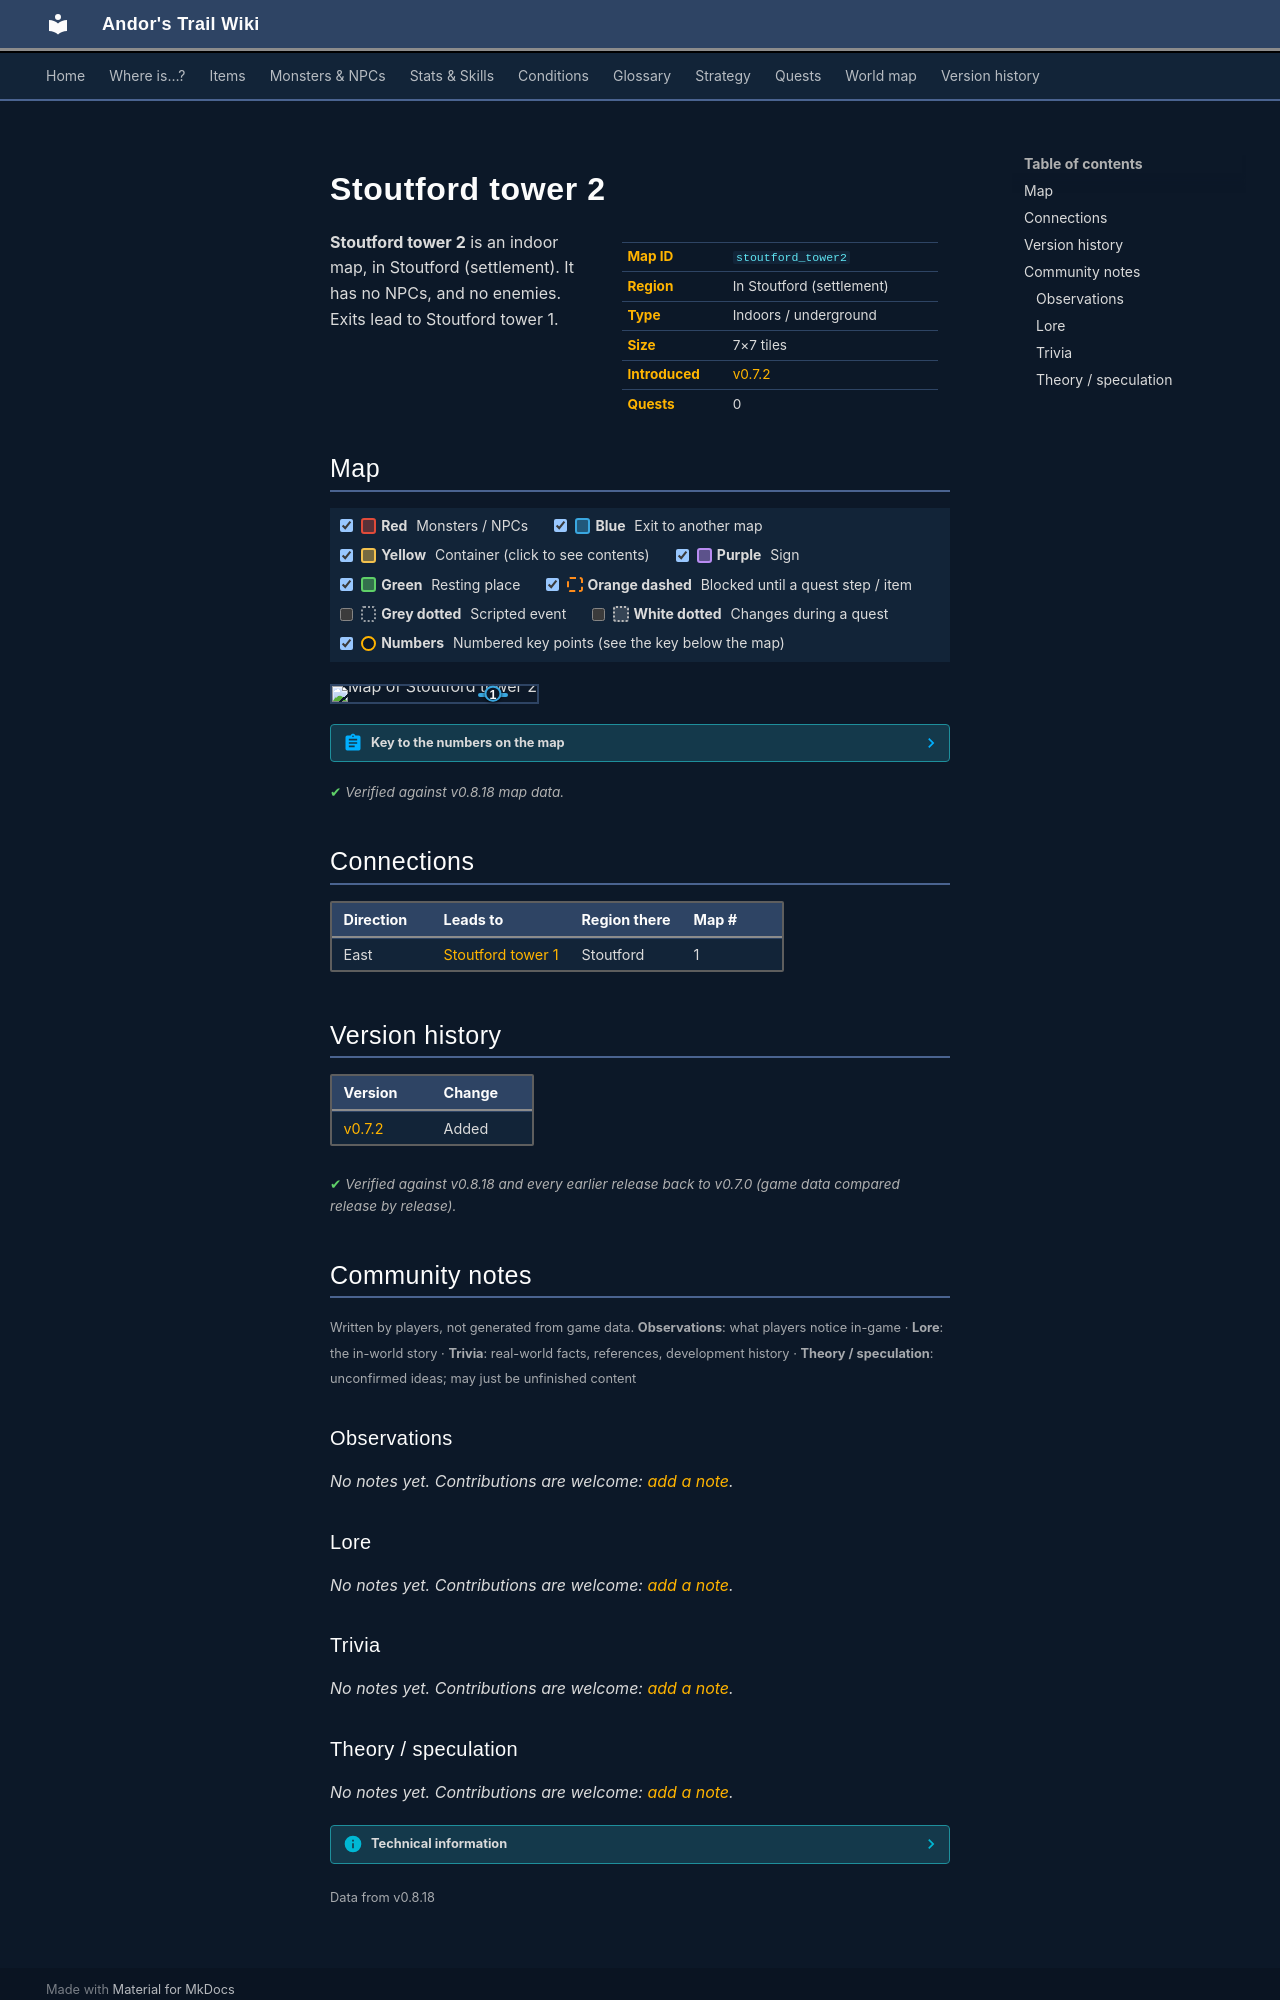

repository: asdfghjkl628/Andor-s-Trail-Wikiiii · page: maps/stoutford_tower2/index.html · generator: mkdocs

---
description: "Stoutford tower 2 is an indoor location in Andor's Trail, in Stoutford (settlement). Exits to Stoutford tower 1."
---

# Stoutford tower 2

<div class="infobox" markdown>

| | |
|---|---|
| **Map ID** | `stoutford_tower2` |
| **Region** | In Stoutford (settlement) |
| **Type** | Indoors / underground |
| **Size** | 7×7 tiles |
| **Introduced** | [v0.7.2](../versions/0.7.2.md) |
| **Quests** | 0 |

</div>

**Stoutford tower 2** is an indoor map, in Stoutford (settlement). It has no NPCs, and no enemies. Exits lead to Stoutford tower 1.

## Map

<div class="map-legend" markdown="0"><label class="lg"><input type="checkbox" data-t="spawn" checked><span class="sw sw-spawn"></span><b>Red</b>&nbsp;Monsters / NPCs</label><label class="lg"><input type="checkbox" data-t="mapchange" checked><span class="sw sw-mapchange"></span><b>Blue</b>&nbsp;Exit to another map</label><label class="lg"><input type="checkbox" data-t="container" checked><span class="sw sw-container"></span><b>Yellow</b>&nbsp;Container (click to see contents)</label><label class="lg"><input type="checkbox" data-t="sign" checked><span class="sw sw-sign"></span><b>Purple</b>&nbsp;Sign</label><label class="lg"><input type="checkbox" data-t="rest" checked><span class="sw sw-rest"></span><b>Green</b>&nbsp;Resting place</label><label class="lg"><input type="checkbox" data-t="key" checked><span class="sw sw-key"></span><b>Orange dashed</b>&nbsp;Blocked until a quest step / item</label><label class="lg"><input type="checkbox" data-t="script"><span class="sw sw-script"></span><b>Grey dotted</b>&nbsp;Scripted event</label><label class="lg"><input type="checkbox" data-t="replace"><span class="sw sw-replace"></span><b>White dotted</b>&nbsp;Changes during a quest</label><label class="lg"><input type="checkbox" data-t="pin" checked><span class="sw sw-pin"></span><b>Numbers</b>&nbsp;Numbered key points (see the key below the map)</label></div>

<div class="map-wrap hide-script hide-replace" markdown="0"><img src="../../assets/maps/stoutford_tower2.webp" alt="Map of Stoutford tower 2" width="224" height="224" loading="lazy"><a id="place-down" class="mo mo-mapchange" href="../stoutford_tower1/#place-up" title="Exit to Stoutford tower 1" style="left:71.429%;top:42.857%;width:14.286%;height:14.286%"></a><a class="pin pin-exit" href="#key-1" style="left:78.571%;top:50.000%" title="Exit (east): to [Stoutford tower 1](stoutford_tower1.md)">1</a></div>

??? abstract "Key to the numbers on the map"

    | # | What | Details |
    |---|---|---|
    | <span id="key-1"></span>1 | Exit (east) | to [Stoutford tower 1](stoutford_tower1.md) |


<p class="verified">Verified against v0.8.18 map data.</p>

## Connections

| Direction | Leads to | Region there | Map # |
|---|---|---|---|
| East | [Stoutford tower 1](stoutford_tower1.md) | Stoutford | 1 |


## Version history

| Version | Change |
|---|---|
| [v0.7.2](../versions/0.7.2.md) | Added |

<p class="verified">Verified against v0.8.18 and every earlier release back to v0.7.0 (game data compared release by release).</p>


## Community notes

<small>Written by players, not generated from game data. **Observations**: what players notice in-game · **Lore**: the in-world story · **Trivia**: real-world facts, references, development history · **Theory / speculation**: unconfirmed ideas; may just be unfinished content</small>

### Observations

*No notes yet. Contributions are welcome: [add a note](https://github.com/asdfghjkl628/Andor-s-Trail-Wikiiii/new/main/notes/maps?filename=stoutford_tower2.md&value=%23%23%20Observations%0A%0A%3C%21--%20what%20players%20notice%20in-game%20--%3E%0A%0A%23%23%20Lore%0A%0A%3C%21--%20the%20in-world%20story%20--%3E%0A%0A%23%23%20Trivia%0A%0A%3C%21--%20real-world%20facts%2C%20references%2C%20development%20history%20--%3E%0A%0A%23%23%20Theory%20/%20speculation%0A%0A%3C%21--%20unconfirmed%20ideas%3B%20may%20just%20be%20unfinished%20content%20--%3E%0A).*

### Lore

*No notes yet. Contributions are welcome: [add a note](https://github.com/asdfghjkl628/Andor-s-Trail-Wikiiii/new/main/notes/maps?filename=stoutford_tower2.md&value=%23%23%20Observations%0A%0A%3C%21--%20what%20players%20notice%20in-game%20--%3E%0A%0A%23%23%20Lore%0A%0A%3C%21--%20the%20in-world%20story%20--%3E%0A%0A%23%23%20Trivia%0A%0A%3C%21--%20real-world%20facts%2C%20references%2C%20development%20history%20--%3E%0A%0A%23%23%20Theory%20/%20speculation%0A%0A%3C%21--%20unconfirmed%20ideas%3B%20may%20just%20be%20unfinished%20content%20--%3E%0A).*

### Trivia

*No notes yet. Contributions are welcome: [add a note](https://github.com/asdfghjkl628/Andor-s-Trail-Wikiiii/new/main/notes/maps?filename=stoutford_tower2.md&value=%23%23%20Observations%0A%0A%3C%21--%20what%20players%20notice%20in-game%20--%3E%0A%0A%23%23%20Lore%0A%0A%3C%21--%20the%20in-world%20story%20--%3E%0A%0A%23%23%20Trivia%0A%0A%3C%21--%20real-world%20facts%2C%20references%2C%20development%20history%20--%3E%0A%0A%23%23%20Theory%20/%20speculation%0A%0A%3C%21--%20unconfirmed%20ideas%3B%20may%20just%20be%20unfinished%20content%20--%3E%0A).*
